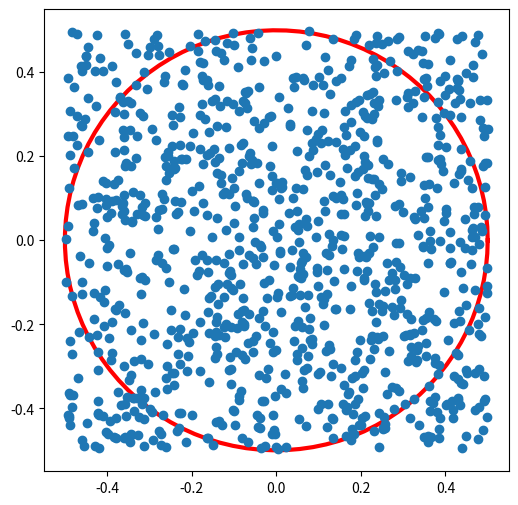

The script that saved this image:
import numpy as np
import matplotlib.pyplot as plt
from matplotlib.animation import FuncAnimation

a = 1
r = a/2
ac, aq = 0, 0
t = np.linspace(0,2*np.pi,100)
tama = 1000
charliex = r - a*np.random.uniform(0,1,size=tama)
charliey = r - a*np.random.uniform(0,1,size=tama)
for i in range(tama):
    if (np.linalg.norm([charliex[i],charliey[i]])<=r):
        ac = ac + 1
        aq = aq + 1
    else: 
        aq = aq + 1
print(4*ac/aq)
fig, ax = plt.subplots(figsize=(6,6))

ax.plot(r*np.cos(t),r*np.sin(t),color='red',linewidth=3)
puntos, = ax.plot(charliex,charliey,'o')


def animate(frame):
    puntos.set_data(charliex[:10*frame],charliey[:10*frame])
    return puntos

animation = FuncAnimation(fig=fig,func=animate,frames=tama,interval=33)
#animation.save('animation.gif',writer='pillow',fps=30)
plt.show()
